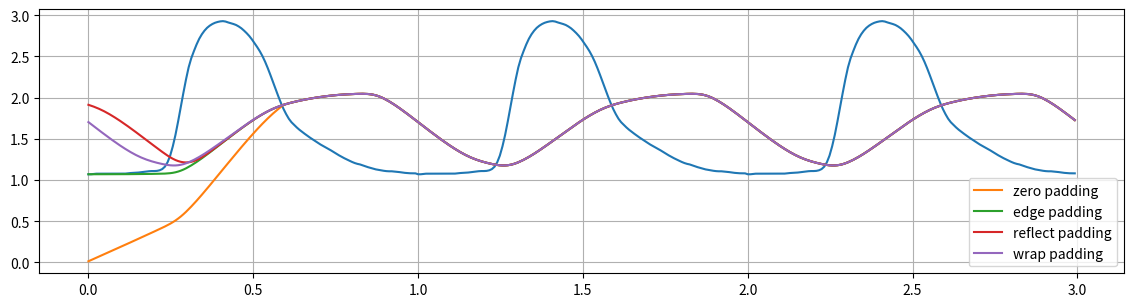
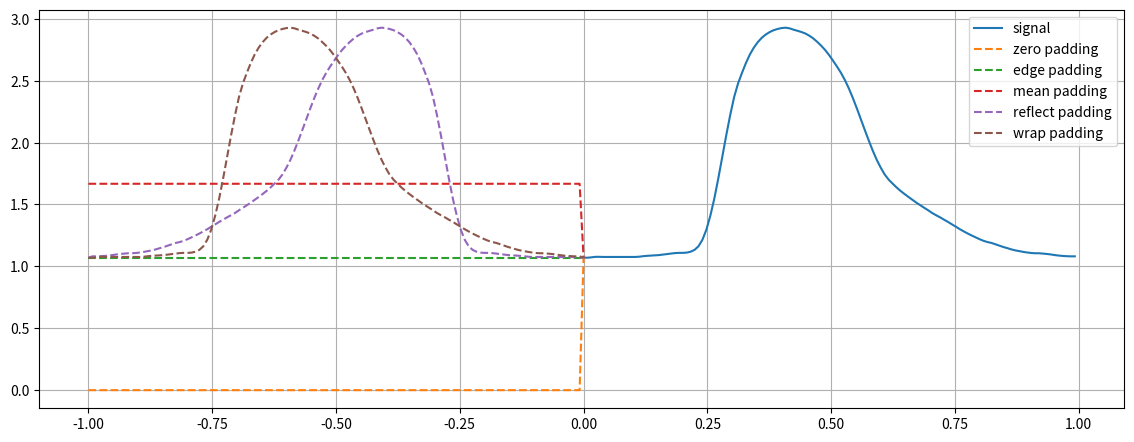
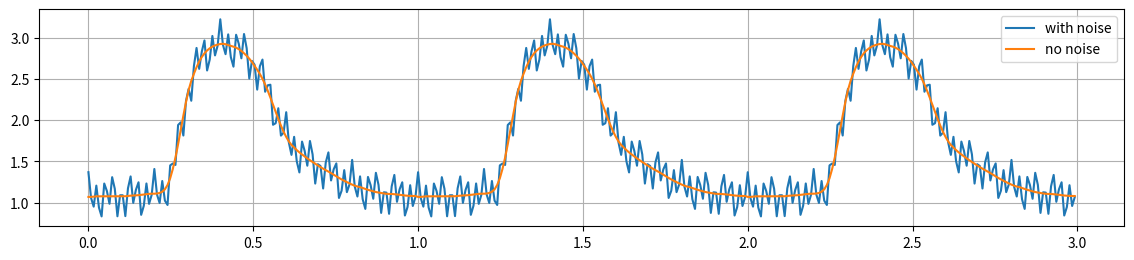
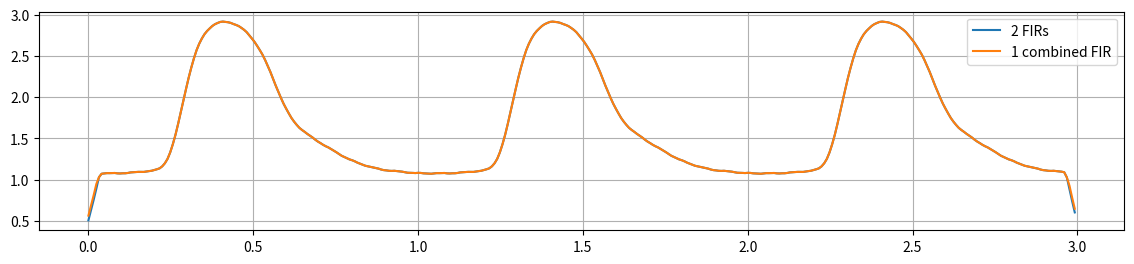
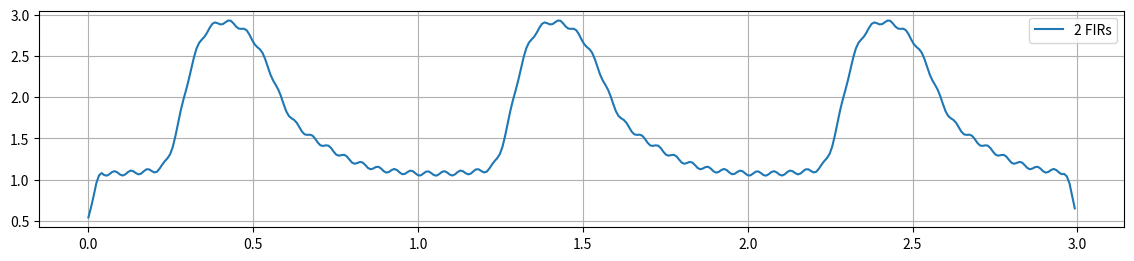
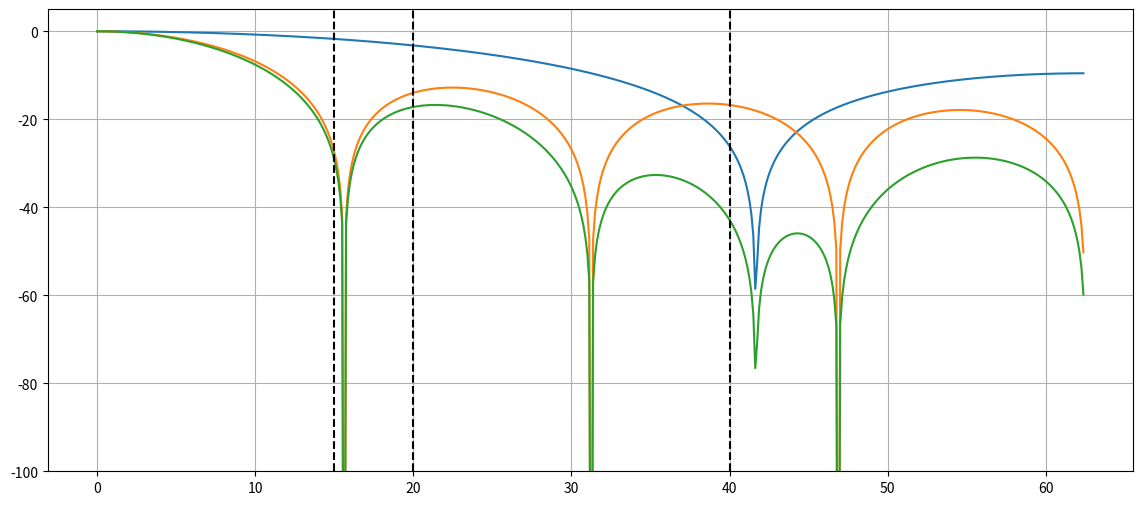
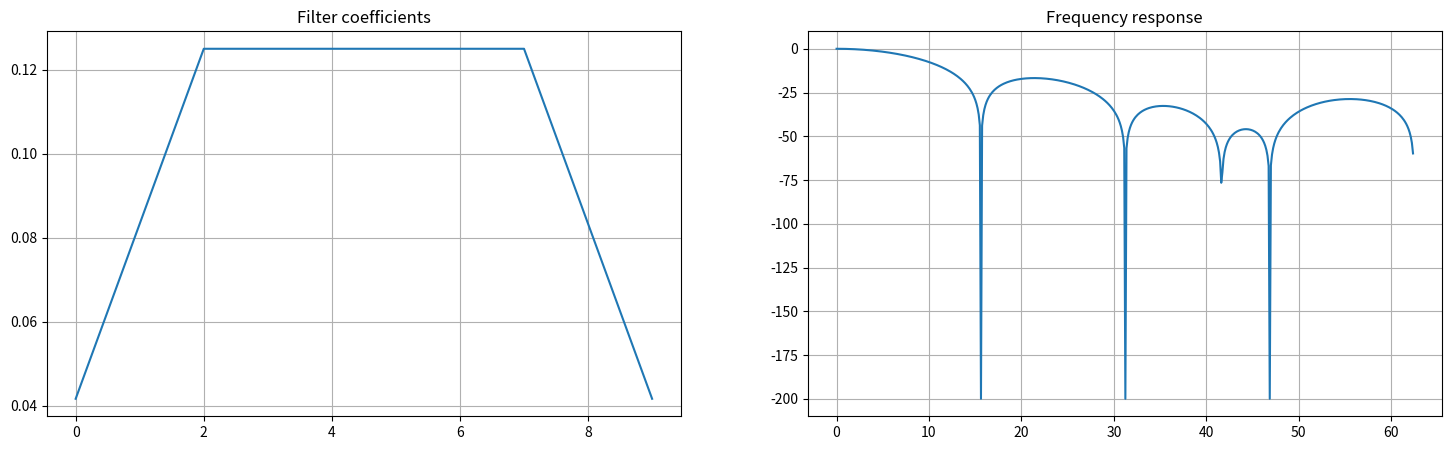

Python code for these plots, in order:
import numpy as np
import matplotlib.pyplot as plt
from scipy import signal as sg

# Here we borrow a signal from LPFilter.ipynb

signal = [1.070, 1.070, 1.073, 1.077, 1.077, 1.076, 1.076, 1.076, 1.076, 1.076, 1.076, 1.076, 1.076, 1.076, 1.078,
          1.082, 1.085, 1.087, 1.089, 1.091, 1.095, 1.099, 1.103, 1.107, 1.109, 1.109, 1.111, 1.118, 1.133, 1.162,
          1.215, 1.296, 1.409, 1.547, 1.709, 1.882, 2.056, 2.220, 2.367, 2.478, 2.564, 2.644, 2.713, 2.768, 2.812,
          2.847, 2.873, 2.893, 2.908, 2.918, 2.925, 2.928, 2.923, 2.912, 2.903, 2.893, 2.881, 2.863, 2.841, 2.813,
          2.782, 2.747, 2.706, 2.660, 2.613, 2.562, 2.503, 2.435, 2.358, 2.275, 2.188, 2.101, 2.016, 1.935, 1.861,
          1.798, 1.743, 1.701, 1.669, 1.638, 1.610, 1.585, 1.561, 1.538, 1.515, 1.494, 1.473, 1.453, 1.431, 1.413,
          1.396, 1.377, 1.359, 1.339, 1.320, 1.300, 1.282, 1.265, 1.249, 1.234, 1.219, 1.206, 1.196, 1.189, 1.178,
          1.167, 1.156, 1.147, 1.137, 1.129, 1.123, 1.117, 1.112, 1.108, 1.106, 1.106, 1.103, 1.100, 1.096, 1.091,
          1.087, 1.084, 1.082, 1.081, 1.081]

S = np.array(signal + signal + signal)
X = np.arange(len(S)) / 125.0

def lfilter_padding(b, a, x, pad_width=0, mode='constant', **kwargs):
    """This function applies a causual filter but with padding before."""
    if pad_width > 0:
        x = np.pad(x, pad_width, mode=mode, **kwargs)
    
    y = sg.lfilter(b, a, x)
    return y[pad_width:-pad_width] if pad_width > 0 else y

# A simple moving average filter with length M
M = 75
h = np.ones(M)/float(M)  # The filter coefficients

# Apply the filter to the signal, with different padding modes
y1 = lfilter_padding(h,1,S, pad_width=125, mode='constant', constant_values=0)
y2 = lfilter_padding(h,1,S, pad_width=125, mode='edge')
y3 = lfilter_padding(h,1,S, pad_width=125, mode='reflect')
y4 = lfilter_padding(h,1,S, pad_width=125, mode='wrap')


fig = plt.figure(figsize=(14,6))
plt.axes().set_aspect(0.25)
plt.plot(X,S,'-')
plt.plot(X,y1,'-', label='zero padding')
plt.plot(X,y2,'-', label='edge padding')
plt.plot(X,y3,'-', label='reflect padding')
plt.plot(X,y4,'-', label='wrap padding')
plt.grid()
plt.legend()
plt.show()

# Let's look at the different padding modes:

S_padded1 = np.pad(S, 125, mode='constant', constant_values=0)
S_padded2 = np.pad(S, 125, mode='edge')
S_padded3 = np.pad(S, 125, mode='mean')
S_padded4 = np.pad(S, 125, mode='reflect')
S_padded5 = np.pad(S, 125, mode='wrap')

X_padded = np.arange(len(S_padded1)) / 125.0 - 1.0

fig = plt.figure(figsize=(14,6))
plt.axes().set_aspect(0.25)
plt.plot(X[:125], S[:125],'-', label='signal')
plt.plot(X_padded[:126], S_padded1[:126],'--', label='zero padding')
plt.plot(X_padded[:126], S_padded2[:126],'--', label='edge padding')
plt.plot(X_padded[:126], S_padded3[:126],'--', label='mean padding')
plt.plot(X_padded[:126], S_padded4[:126],'--', label='reflect padding')
plt.plot(X_padded[:126], S_padded5[:126],'--', label='wrap padding')
plt.grid()
plt.legend()
plt.show()

# Just plot the signal again and with the noise added

f=40 #Hz
N = 0.2*np.cos(2*np.pi*f*X)
f=15
N += 0.1*np.cos(2*np.pi*f*X)

# Draw the signal with and without noise
fig = plt.figure(figsize=(14,6))
ax = plt.axes()
ax.set_aspect(0.25)
plt.plot(X, S+N, '-', label='with noise')
plt.plot(X, S, '-', label='no noise')
ax.legend(loc='upper right')
plt.grid()
plt.show()

# Moving average filters
ha = np.ones(3)/3
hb = np.ones(8)/8

# Combine the two filters using convolution
hab = np.convolve(ha, hb)

# Both these are identical
y1 = np.convolve(np.convolve(S+N, ha, mode='same'), hb, mode='same')
y2 = np.convolve(S+N, hab, mode='same')

fig = plt.figure(figsize=(14,6))
ax = plt.axes()
ax.set_aspect(0.25)
plt.plot(X,y1,'-', label='2 FIRs')
plt.plot(X,y2,'-', label='1 combined FIR')
ax.legend(loc='upper right')
plt.grid()
plt.show()

# Noise with f=20 Hz.
f=20
N2 = 0.2*np.cos(2*np.pi*f*X)

y = np.convolve(S+N2, hab, mode='same')

fig = plt.figure(figsize=(14,6))
ax = plt.axes()
ax.set_aspect(0.25)
plt.plot(X,y,'-', label='2 FIRs')
ax.legend(loc='upper right')
plt.grid()
plt.show()

# Bode plot of the combined FIR filter

wa, yfa = sg.freqz(ha, fs=125)
wb, yfb = sg.freqz(hb, fs=125)
wab, yfab = sg.freqz(hab, fs=125)

fig = plt.figure(figsize=(14,6))
plt.plot(wa, 20 * np.log10(abs(yfa)+1e-10))
plt.plot(wa, 20 * np.log10(abs(yfb)+1e-10))
plt.plot(wab, 20 * np.log10(abs(yfab)+1e-10))
plt.plot([15,15],[-100,5], 'k--', label='15 Hz')
plt.plot([20,20],[-100,5], 'k--', label='15 Hz')
plt.plot([40,40],[-100,5], 'k--', label='15 Hz')
plt.ylim(-100,5)
plt.grid()
plt.show()

# Moving average filters
h3 = np.ones(3)/3
h8 = np.ones(8)/8

# Combine them
h = np.convolve(h3, h8)

# TODO: combine more moving average filters
#h = np.convolve(h, np.ones(5)/5)
# ...

# Find the frequency response of the combined filter
w, yf = sg.freqz(h, fs=125)

fig1, (ax1,ax2) = plt.subplots(1,2,figsize=(18, 5))
ax1.plot(h, label='h')
ax1.set_title('Filter coefficients')
ax1.grid()
ax2.set_adjustable('datalim')
ax2.plot(w, 20 * np.log10(abs(yf)+1e-10))
ax2.set_title('Frequency response')
ax2.grid()
plt.show()